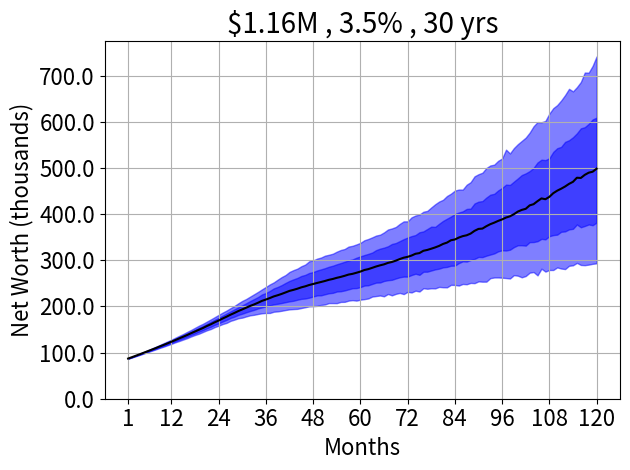

Write the Python code that produced this figure.
import numpy as np
import matplotlib.pyplot as plt

monthly_compound = lambda x , r , t : x * (1 + r)**t
constant_monthly_compound = lambda x , r , t : np.sum( [ monthly_compound(x,r,j) for j in range(1,t+1) ] )

def compute_total_value_from_deposits( x0 , xmonthly , annual_percentage , n_months ):
    
        return monthly_compound( x0 , annual_percentage/100./12. , n_months ) + \
        constant_monthly_compound( xmonthly , annual_percentage/100./12. , n_months )
    
    
def main( x0 , xmonthly ):
    annual_rates = [ 0 , 4 , 8 , 12 , 16 , 20 ]
    months = np.arange( 1 , 48 )
    balance = []
    
    for (i,ri) in enumerate(annual_rates):
        
        balance.append( [ compute_total_value_from_deposits( x0 , xmonthly , ri , tj ) for tj in months ] )   
        if ri==0:
            plt.plot( months , balance[i] , 'r--' )
        else:
            plt.plot( months , balance[i] , 'b' )
    
    plt.grid()
    plt.legend( [ str(ri) + '%' for ri in annual_rates ] )


def example_buy_a_house( x0 , xmonthly , annual_rate_mean , annual_rate_std , xmortgage , nbuyhouse ):
    
    random_r = lambda : np.random.normal( annual_rate_mean , annual_rate_std )
    nmonths = 12*10
    months = np.arange( 1 , nmonths+1 )
    months_mortgage = np.arange( nbuyhouse , nmonths )
    value_deposits = np.array( [ compute_total_value_from_deposits( x0 , xmonthly , random_r() , tj ) for tj in months ] )
        
    net_value = np.zeros_like( months )
    net_value[0:months_mortgage[0]] = value_deposits[0:months_mortgage[0]]
    
    if ( xmonthly-xmortgage < 0 ):
        net_value[months_mortgage[0]:]  = [ monthly_compound( \
                                                value_deposits[months_mortgage[0]] , random_r()/100./12. , tj-months_mortgage[0] ) \
                                                for tj in months_mortgage ]
        net_value[months_mortgage[1]:] = net_value[months_mortgage[1:]] - np.array( [ constant_monthly_compound( \
                                                xmortgage-xmonthly , random_r()/100./12. , tj-months_mortgage[0] ) \
                                                for tj in months_mortgage[1:] ] )
    else:
        net_value[months_mortgage[0]:]  = [ compute_total_value_from_deposits( \
                                                value_deposits[months_mortgage[0]] , xmonthly-xmortgage , random_r() , tj-months_mortgage[0] ) for tj in months_mortgage ]
    return value_deposits , net_value



def mc_sample_houses( x0 , xmonthly , annual_rate_mean , annual_rate_std , xmortgage_mean , xmortgage_std , nbuyhouse_min , nbuyhouse_max , mc_samples ):
    
    mc_value = []
    
    for i in range( mc_samples ):
        
        xmort = np.random.normal( xmortgage_mean , xmortgage_std )
        _ , net_value_i = example_buy_a_house( x0 , xmonthly , annual_rate_mean , annual_rate_std , xmort , \
                                               np.random.choice( np.arange( nbuyhouse_min , nbuyhouse_max + 1 ) ) )
        mc_value.append( net_value_i )
    return np.array( mc_value )




def example_buy_a_house_2( worth_t0 , monthly_income_after_tax_t0 , monthly_expenses_not_rent , \
                           rent_before_house , investments_apr , income_apr , xmortgage , year_buy_house ):  
    
    nmonths = 12*10
    months = np.arange( 1 , nmonths+1 )
    months_mortgage = np.arange( year_buy_house , nmonths )
    xmonthly  = monthly_income_after_tax_t0 - ( monthly_expenses_not_rent + rent_before_house )
    value_deposits = np.array( [ compute_total_value_from_deposits( worth_t0 , xmonthly , investments_apr() , tj ) for tj in months ] ) 
    net_value = np.zeros_like( months )
    net_value[0:months_mortgage[0]] = value_deposits[0:months_mortgage[0]]
    
    if ( monthly_income_after_tax_t0 - ( monthly_expenses_not_rent + xmortgage ) < 0 ):
        
        net_value[months_mortgage[0]:]  = [ monthly_compound( \
                                                value_deposits[months_mortgage[0]] , investments_apr()/100./12. , tj-months_mortgage[0] ) \
                                                for tj in months_mortgage ]
        net_value[months_mortgage[1]:] = net_value[months_mortgage[1:]] - np.array( [ constant_monthly_compound( \
                                                ( monthly_expenses_not_rent + xmortgage ) - monthly_income_after_tax_t0 , \
                                                investments_apr()/100./12. , tj-months_mortgage[0] ) \
                                                for tj in months_mortgage[1:] ] )
        
    else:
        net_value[months_mortgage[0]:]  = [ compute_total_value_from_deposits( \
                                                value_deposits[months_mortgage[0]] , \
                                                monthly_income_after_tax_t0 - ( monthly_expenses_not_rent + xmortgage ) , \
                                                investments_apr() , tj-months_mortgage[0] ) for tj in months_mortgage ]
    
    return value_deposits , net_value


def mc_sample_houses_2( worth_t0 , monthly_income_after_tax_t0 , monthly_expenses_not_rent , \
                        rent_before_house , yearly_investments_apr , yearly_income_apr , monthly_mortgage , year_buy_house , mc_samples ):
    
    mc_value = []
    for i in range( mc_samples ):
        
        _ , net_value_i = example_buy_a_house_2( worth_t0 , monthly_income_after_tax_t0 , monthly_expenses_not_rent , \
                                                 rent_before_house , yearly_investments_apr , yearly_income_apr , monthly_mortgage() , year_buy_house() )
        mc_value.append( net_value_i )
        
    return np.array( mc_value )




def compute_total_house_price( monthly_mortgage_mean , apr_house , nyears ):
    
    total_deposits = monthly_mortgage_mean * np.sum( [ ( 1 + apr_house/12./100. )**j for j in range(0,nyears*12+1) ] )
    return total_deposits / (1 + apr_house/12./100.)**(nyears*12)


class Finances:
    
    def __init__(self):
        
        self.worth_t0                     = 84000
        self.monthly_income_after_tax_t0  = 7100
        self.monthly_expenses_not_rent    = 2900
        self.rent_before_house            = 2200
        self.yearly_investments_apr       = lambda : np.maximum( 0 , np.random.normal( 15 , 2.5 ) )
        self.yearly_income_apr            = lambda : np.maximum( 0 , np.random.normal( 5 , 2 ) )
        self.monthly_mortgage             = lambda : np.random.normal( 5200 , 100 )
        self.year_buy_house               = lambda : np.random.choice( np.arange( 24 , 49 ) )
        
    def produce_list_inputs_for_mc_sample_houses( self ):
        
        return [ self.worth_t0 , self.monthly_income_after_tax_t0 , self.monthly_expenses_not_rent , \
                 self.rent_before_house , self.yearly_investments_apr , self.yearly_income_apr , \
                 self.monthly_mortgage , self.year_buy_house ]

    def compute_mean_monthly_mortgage( self ):
        
        return np.mean( [ self.monthly_mortgage() for i in range(2048) ] )
        
    

if __name__ == '__main__':
    
    # x0       = 84000
    # xmonthly = 2000
    # monthly_rent = 2200
    # monthly_mortgage_mean = 4200 + 1000
    # monthly_mortgage_std  = 100
    
    # mc_values = mc_sample_houses( x0 , xmonthly , 15. , 2.5 , monthly_mortgage_mean-monthly_rent , monthly_mortgage_std , 24 , 48 , 2048 )
    
    finances  = Finances()
    
    mc_values = mc_sample_houses_2( *finances.produce_list_inputs_for_mc_sample_houses() , 2048 )
    
    mc_mean = np.mean( mc_values , axis=0 )
    mc_20  = np.percentile( mc_values , 20 , axis=0 )
    mc_80  = np.percentile( mc_values , 80 , axis=0 )
    mc_5   = np.percentile( mc_values , 5 , axis=0 )
    mc_95  = np.percentile( mc_values , 95 , axis=0 )
    
    plt.figure()
    
    xticklab = np.arange(1,len(mc_mean)+1)
    
    plt.plot( xticklab , mc_mean , 'k' )
    plt.fill_between( xticklab , mc_20 , mc_80 , color='b' , alpha=0.5 )
    plt.fill_between( xticklab , mc_5 , mc_95  , color='b' , alpha=0.5 )
    
    xticklab = np.arange(0,len(mc_mean)+1,12)
    xticklab[0] = 1
    
    plt.gca().set_xticks( xticklab )
    plt.gca().set_xticklabels( xticklab , fontsize=16)
    plt.gca().set_yticks( np.arange(0 , np.max(mc_95)+1 , 100000) )
    plt.gca().set_yticklabels( np.arange(0 , np.max(mc_95)+1 , 100000)/1000. , fontsize=16)
    
    plt.grid()

    apr_house = 3.5
    random_apr_house = lambda : np.maximum( 1. , np.random.normal( apr_house , 1.5 ) )
    nyrs_house = 30
    total_house_mean = compute_total_house_price( finances.compute_mean_monthly_mortgage() , apr_house , nyrs_house )
    
    plt.title( str('$') + '%.2f' %(total_house_mean/(1e6)) + str( 'M , ' ) + str(apr_house) + '% , ' + str(nyrs_house) + ' yrs' , fontsize=20 )
    plt.xlabel( 'Months' , fontsize=16 )
    plt.ylabel( 'Net Worth (thousands)' , fontsize=16 )
    
    plt.tight_layout()
    
    # total_house_mc = [ compute_total_house_price( monthly_mortgage_mean , random_apr_house() , nyrs_house ) for i in range(2048) ]
    
    # plt.figure()
    # plt.hist( total_house_mc )
    
    plt.show()
